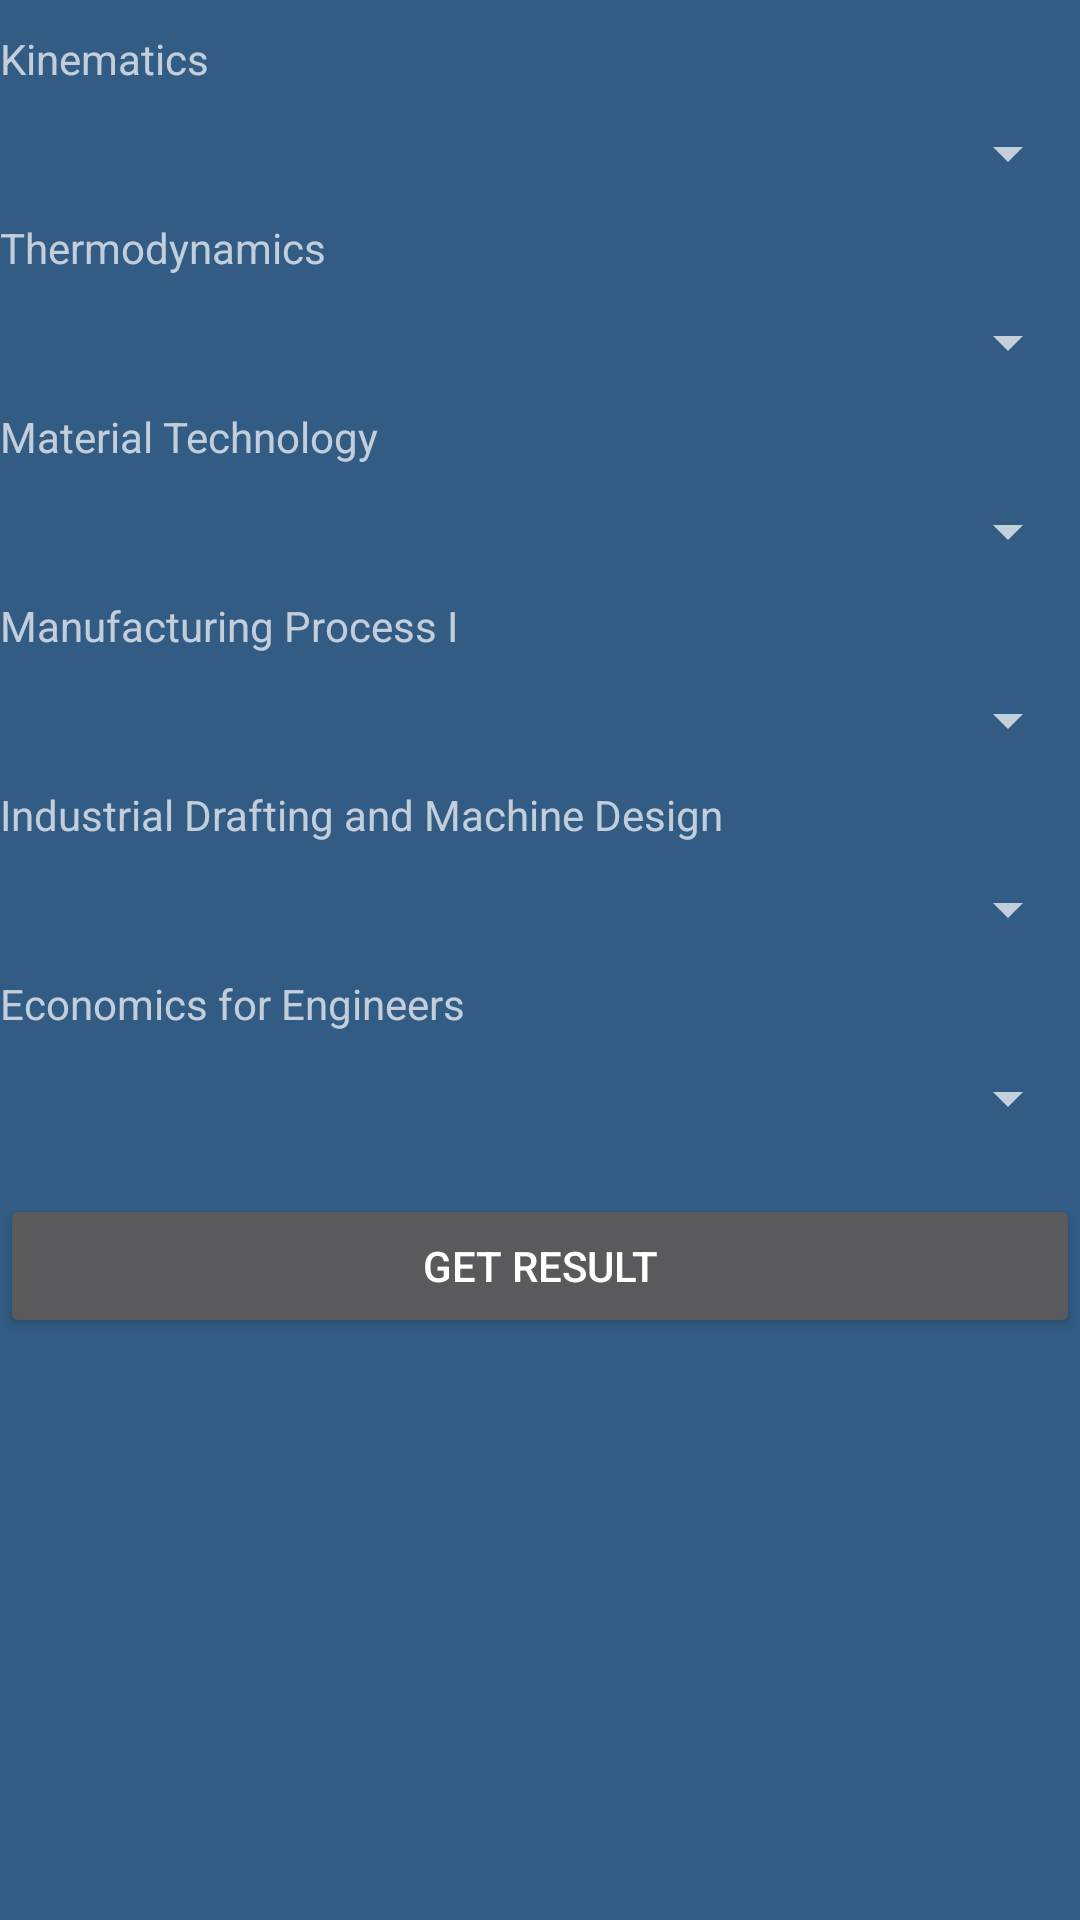

The Android layout XML behind this screen, and the referenced resources:
<!-- AndroidManifest.xml: application theme AppTheme -->
<!-- res/layout/me3.xml -->
<?xml version="1.0" encoding="utf-8"?>

<LinearLayout xmlns:android="http://schemas.android.com/apk/res/android"
    android:orientation="vertical" android:layout_width="match_parent"
    android:layout_height="match_parent">

<ScrollView
    android:layout_width="fill_parent"
    android:layout_height="fill_parent">

    <LinearLayout xmlns:android="http://schemas.android.com/apk/res/android"
        android:orientation="vertical" android:layout_width="match_parent"
        android:layout_height="match_parent">




    <TextView
        android:layout_width="fill_parent"
        android:layout_height="wrap_content"
        android:text="Kinematics"
        android:layout_marginBottom="10dp"
        android:layout_marginTop="10dp"/>
    <Spinner
        android:layout_width="fill_parent"
        android:layout_height="wrap_content"
        android:id="@+id/select_grade_1"
        android:spinnerMode="dropdown"
        ></Spinner>
    <TextView
        android:layout_width="fill_parent"
        android:layout_height="wrap_content"
        android:text="Thermodynamics"
        android:layout_marginBottom="10dp"
        android:layout_marginTop="10dp"/>
    <Spinner
        android:layout_width="fill_parent"
        android:layout_height="wrap_content"
        android:id="@+id/select_grade_2"
        android:spinnerMode="dropdown"
        ></Spinner>
    <TextView
        android:layout_width="fill_parent"
        android:layout_height="wrap_content"
        android:text="Material Technology"
        android:layout_marginBottom="10dp"
        android:layout_marginTop="10dp"/>
    <Spinner
        android:layout_width="fill_parent"
        android:layout_height="wrap_content"
        android:id="@+id/select_grade_3"
        android:spinnerMode="dropdown"
        ></Spinner>
    <TextView
        android:layout_width="fill_parent"
        android:layout_height="wrap_content"
        android:text="Manufacturing Process I"
        android:layout_marginTop="10dp"
        android:layout_marginBottom="10dp"/>
    <Spinner
        android:layout_width="fill_parent"
        android:layout_height="wrap_content"
        android:id="@+id/select_grade_4"
        android:spinnerMode="dropdown"
        ></Spinner>
    <TextView
        android:layout_width="fill_parent"
        android:layout_height="wrap_content"
        android:text="Industrial Drafting and Machine Design"
        android:layout_marginTop="10dp"
        android:layout_marginBottom="10dp"/>
    <Spinner
        android:layout_width="fill_parent"
        android:layout_height="wrap_content"
        android:id="@+id/select_grade_5"
        android:spinnerMode="dropdown"
        ></Spinner>
    <TextView
        android:layout_width="fill_parent"
        android:layout_height="wrap_content"
        android:text="Economics for Engineers"
        android:layout_marginTop="10dp"
        android:layout_marginBottom="10dp"/>
    <Spinner
        android:layout_width="fill_parent"
        android:layout_height="wrap_content"
        android:id="@+id/select_grade_6"
        android:spinnerMode="dropdown"
        android:textAlignment="center"
        ></Spinner>
    <Button
        android:layout_width="fill_parent"
        android:layout_height="wrap_content"
        android:id="@+id/result_button"
        android:layout_marginTop="20dp"
        android:text="Get Result"/>


</LinearLayout>
    </ScrollView>
</LinearLayout>
<!-- resources referenced by this layout -->
<resources>
  <style name="AppTheme" parent="android:Theme.Holo">
  
  
      </style>
</resources>
